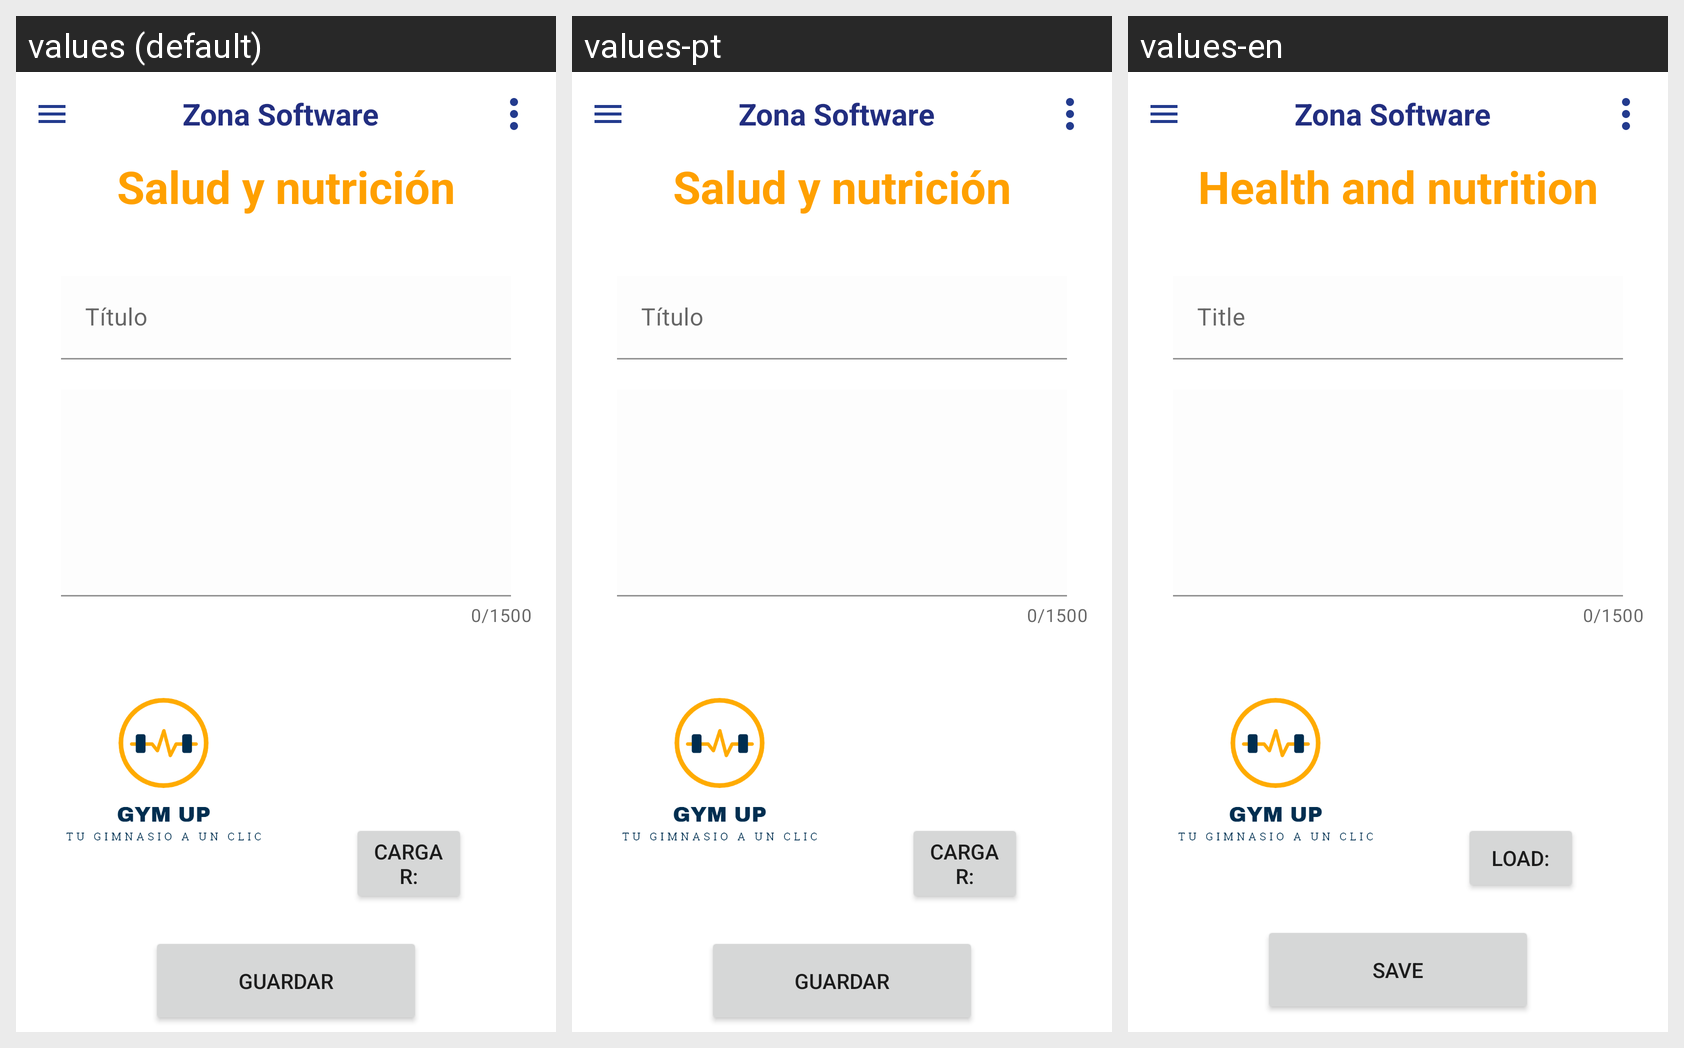

This grid shows one Android layout under several languages. Give, for every string resource on the screen, its name, the default text and each shown locale's text.
Android screen res/layout/activity_admin_health.xml rendered under 3 locales, left to right: values (default), values-pt, values-en. Device: Nexus 5 (rendered at 1080×1920; each locale shown at half size, 540×960, under a caption strip naming it); theme Theme.GYMUP.
Strings drawn on this screen, with the default value and each locale's value (text and hints the layout hard-codes, and strings that could not be matched under every locale, appear in the picture but are not listed):

nutrition
  values: Salud y nutrición
  values-pt: Salud y nutrición
  values-en: Health and nutrition

health_btncargar
  values: Cargar:
  values-pt: Cargar:
  values-en: Load:

health_btnguardar
  values: Guardar
  values-pt: Guardar
  values-en: Save
